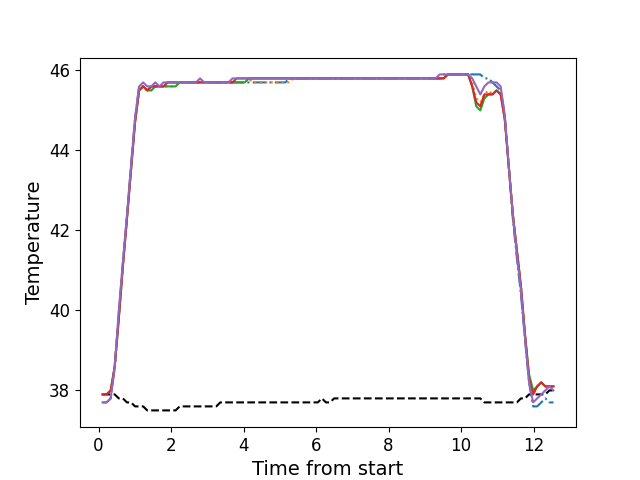

Data behind this chart, as committed beside it:
, times, neutral, z1, z2, z3, z4, z5
0, 0.1106, 37.9, 37.7, 37.9, 37.9, 37.9, 37.7
1, 0.2227, 37.9, 37.7, 37.9, 37.9, 37.9, 37.7
2, 0.3353, 37.9, 37.8, 38.0, 38.0, 38.0, 37.8
3, 0.4464, 37.9, 38.6, 38.5, 38.6, 38.6, 38.6
4, 0.5591, 37.8, 39.9, 39.8, 39.8, 39.8, 40.0
5, 0.6715, 37.8, 41.2, 41.1, 41.1, 41.1, 41.2
6, 0.7841, 37.7, 42.3, 42.3, 42.3, 42.3, 42.4
7, 0.8952, 37.7, 43.6, 43.5, 43.5, 43.5, 43.6
8, 1.007, 37.6, 44.8, 44.7, 44.7, 44.7, 44.8
9, 1.12, 37.6, 45.6, 45.5, 45.5, 45.5, 45.6
10, 1.232, 37.6, 45.6, 45.6, 45.6, 45.6, 45.7
11, 1.343, 37.5, 45.5, 45.5, 45.5, 45.5, 45.6
12, 1.456, 37.5, 45.6, 45.5, 45.5, 45.6, 45.6
13, 1.567, 37.5, 45.6, 45.6, 45.6, 45.6, 45.7
14, 1.68, 37.5, 45.6, 45.6, 45.6, 45.6, 45.6
15, 1.792, 37.5, 45.6, 45.6, 45.6, 45.6, 45.7
16, 1.904, 37.5, 45.7, 45.6, 45.6, 45.7, 45.7
17, 2.016, 37.5, 45.7, 45.6, 45.6, 45.7, 45.7
18, 2.127, 37.5, 45.7, 45.6, 45.6, 45.7, 45.7
19, 2.24, 37.6, 45.7, 45.7, 45.7, 45.7, 45.7
20, 2.353, 37.6, 45.7, 45.7, 45.7, 45.7, 45.7
21, 2.464, 37.6, 45.7, 45.7, 45.7, 45.7, 45.7
22, 2.577, 37.6, 45.7, 45.7, 45.7, 45.7, 45.7
23, 2.688, 37.6, 45.7, 45.7, 45.7, 45.7, 45.7
24, 2.801, 37.6, 45.7, 45.7, 45.7, 45.7, 45.8
25, 2.913, 37.6, 45.7, 45.7, 45.7, 45.7, 45.7
26, 3.024, 37.6, 45.7, 45.7, 45.7, 45.7, 45.7
27, 3.136, 37.6, 45.7, 45.7, 45.7, 45.7, 45.7
28, 3.248, 37.6, 45.7, 45.7, 45.7, 45.7, 45.7
29, 3.361, 37.7, 45.7, 45.7, 45.7, 45.7, 45.7
30, 3.473, 37.7, 45.7, 45.7, 45.7, 45.7, 45.7
31, 3.585, 37.7, 45.7, 45.7, 45.7, 45.7, 45.7
32, 3.696, 37.7, 45.7, 45.7, 45.7, 45.7, 45.8
33, 3.809, 37.7, 45.7, 45.7, 45.7, 45.8, 45.8
34, 3.921, 37.7, 45.7, 45.7, 45.7, 45.8, 45.8
35, 4.034, 37.7, 45.7, 45.7, 45.7, 45.8, 45.8
36, 4.145, 37.7, 45.7, 45.8, 45.8, 45.8, 45.8
37, 4.258, 37.7, 45.7, 45.7, 45.8, 45.8, 45.8
38, 4.369, 37.7, 45.7, 45.7, 45.8, 45.8, 45.8
39, 4.482, 37.7, 45.7, 45.7, 45.8, 45.8, 45.8
40, 4.593, 37.7, 45.7, 45.7, 45.8, 45.8, 45.8
41, 4.705, 37.7, 45.7, 45.7, 45.8, 45.8, 45.8
42, 4.818, 37.7, 45.7, 45.7, 45.8, 45.8, 45.8
43, 4.929, 37.7, 45.7, 45.7, 45.8, 45.8, 45.8
44, 5.042, 37.7, 45.7, 45.7, 45.8, 45.8, 45.8
45, 5.154, 37.7, 45.7, 45.7, 45.8, 45.8, 45.8
46, 5.266, 37.7, 45.8, 45.7, 45.8, 45.8, 45.8
47, 5.377, 37.7, 45.8, 45.8, 45.8, 45.8, 45.8
48, 5.49, 37.7, 45.8, 45.8, 45.8, 45.8, 45.8
49, 5.602, 37.7, 45.8, 45.8, 45.8, 45.8, 45.8
50, 5.713, 37.7, 45.8, 45.8, 45.8, 45.8, 45.8
51, 5.826, 37.7, 45.8, 45.8, 45.8, 45.8, 45.8
52, 5.939, 37.7, 45.8, 45.8, 45.8, 45.8, 45.8
53, 6.05, 37.7, 45.8, 45.8, 45.8, 45.8, 45.8
54, 6.162, 37.8, 45.8, 45.8, 45.8, 45.8, 45.8
55, 6.275, 37.7, 45.8, 45.8, 45.8, 45.8, 45.8
56, 6.386, 37.7, 45.8, 45.8, 45.8, 45.8, 45.8
57, 6.499, 37.8, 45.8, 45.8, 45.8, 45.8, 45.8
58, 6.61, 37.8, 45.8, 45.8, 45.8, 45.8, 45.8
59, 6.723, 37.8, 45.8, 45.8, 45.8, 45.8, 45.8
... 52 more rows
